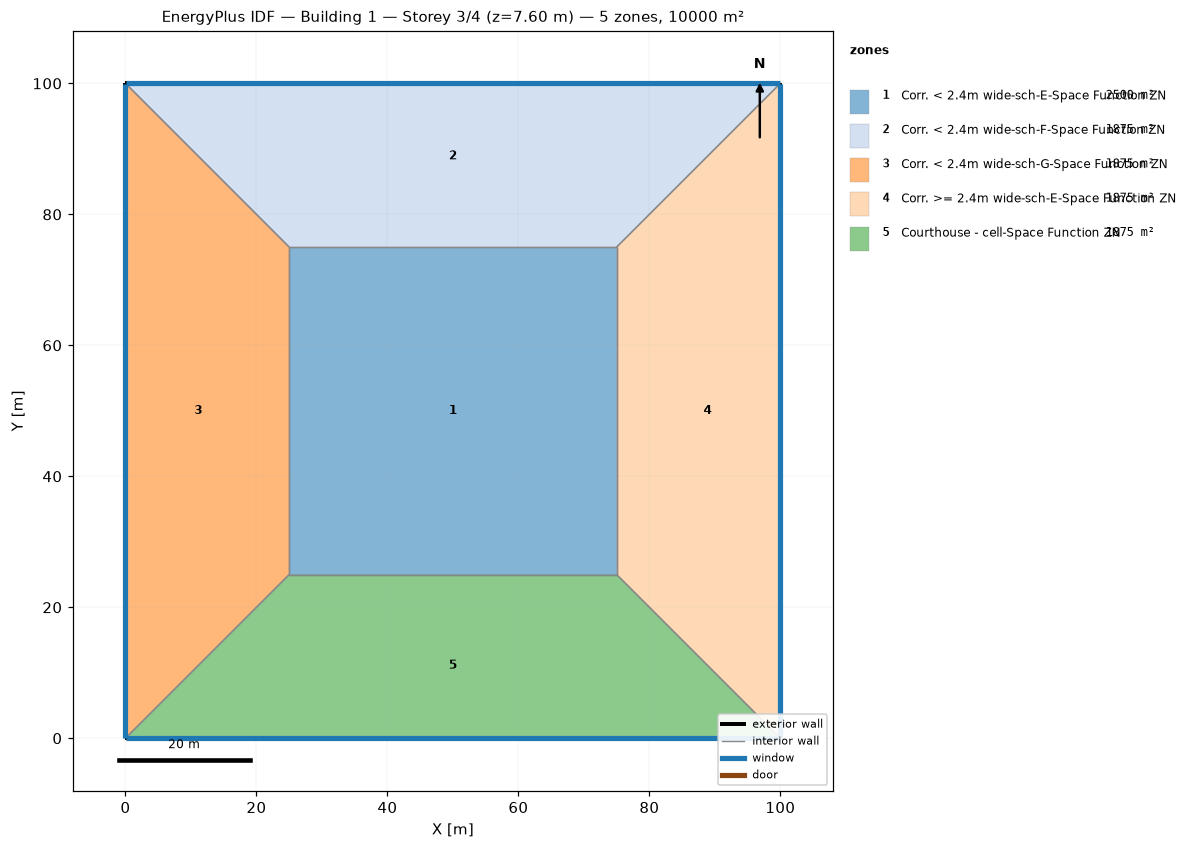
=== STOREY PLAN SPEC (per zone: floor XY polygon, exterior-wall plan segments, windows/doors) ===
zone 1: Corr. < 2.4m wide-sch-E-Space Function ZN  (2500.0 m²)
  floor: (25.00, 25.00) (25.00, 75.00) (75.00, 75.00) (75.00, 25.00)
  interior walls: 4
zone 2: Corr. < 2.4m wide-sch-F-Space Function ZN  (1875.0 m²)
  floor: (0.00, 100.00) (100.00, 100.00) (75.00, 75.00) (25.00, 75.00)
  exterior wall: (100.00, 100.00) – (0.00, 100.00)  [100.0 m]
    window: (99.97, 100.00) – (0.03, 100.00)  [95.0 m²]
  interior walls: 3
zone 3: Corr. < 2.4m wide-sch-G-Space Function ZN  (1875.0 m²)
  floor: (0.00, 0.00) (0.00, 100.00) (25.00, 75.00) (25.00, 25.00)
  exterior wall: (0.00, 100.00) – (0.00, 0.00)  [100.0 m]
    window: (0.00, 99.97) – (0.00, 0.03)  [95.0 m²]
  interior walls: 3
zone 4: Corr. >= 2.4m wide-sch-E-Space Function ZN  (1875.0 m²)
  floor: (100.00, 100.00) (100.00, 0.00) (75.00, 25.00) (75.00, 75.00)
  exterior wall: (100.00, 0.00) – (100.00, 100.00)  [100.0 m]
    window: (100.00, 0.03) – (100.00, 99.97)  [95.0 m²]
  interior walls: 3
zone 5: Courthouse - cell-Space Function ZN  (1875.0 m²)
  floor: (100.00, 0.00) (0.00, 0.00) (25.00, 25.00) (75.00, 25.00)
  exterior wall: (0.00, 0.00) – (100.00, 0.00)  [100.0 m]
    window: (0.03, 0.00) – (99.97, 0.00)  [95.0 m²]
  interior walls: 3

=== DERIVED (storey summary) ===
Building: Building 1
Storey: 3 of 4  (floor level z = 7.60 m)
Storey gross floor area: 10000.0 m²
Zones on this storey: 5
  - Corr. < 2.4m wide-sch-E-Space Function ZN: floor 2500.0 m²
  - Corr. < 2.4m wide-sch-F-Space Function ZN: floor 1875.0 m²; exterior wall 100.0 m (380.0 m²); 1 window(s) 95.0 m²; WWR 25.0%
  - Corr. < 2.4m wide-sch-G-Space Function ZN: floor 1875.0 m²; exterior wall 100.0 m (380.0 m²); 1 window(s) 95.0 m²; WWR 25.0%
  - Corr. >= 2.4m wide-sch-E-Space Function ZN: floor 1875.0 m²; exterior wall 100.0 m (380.0 m²); 1 window(s) 95.0 m²; WWR 25.0%
  - Courthouse - cell-Space Function ZN: floor 1875.0 m²; exterior wall 100.0 m (380.0 m²); 1 window(s) 95.0 m²; WWR 25.0%
Zone adjacency (shared interzone walls):
  - Corr. < 2.4m wide-sch-E-Space Function ZN ↔ Corr. < 2.4m wide-sch-F-Space Function ZN
  - Corr. < 2.4m wide-sch-E-Space Function ZN ↔ Corr. < 2.4m wide-sch-G-Space Function ZN
  - Corr. < 2.4m wide-sch-E-Space Function ZN ↔ Corr. >= 2.4m wide-sch-E-Space Function ZN
  - Corr. < 2.4m wide-sch-E-Space Function ZN ↔ Courthouse - cell-Space Function ZN
  - Corr. < 2.4m wide-sch-F-Space Function ZN ↔ Corr. < 2.4m wide-sch-G-Space Function ZN
  - Corr. < 2.4m wide-sch-F-Space Function ZN ↔ Corr. >= 2.4m wide-sch-E-Space Function ZN
  - Corr. < 2.4m wide-sch-G-Space Function ZN ↔ Courthouse - cell-Space Function ZN
  - Corr. >= 2.4m wide-sch-E-Space Function ZN ↔ Courthouse - cell-Space Function ZN